Run: headless pygame with SDL's dummy video driver; simulated clock (each Clock.tick advances the game by its frame time, no real sleeping); random seed 0; keys injected as events and as key.get_pressed() state; no mouse input.
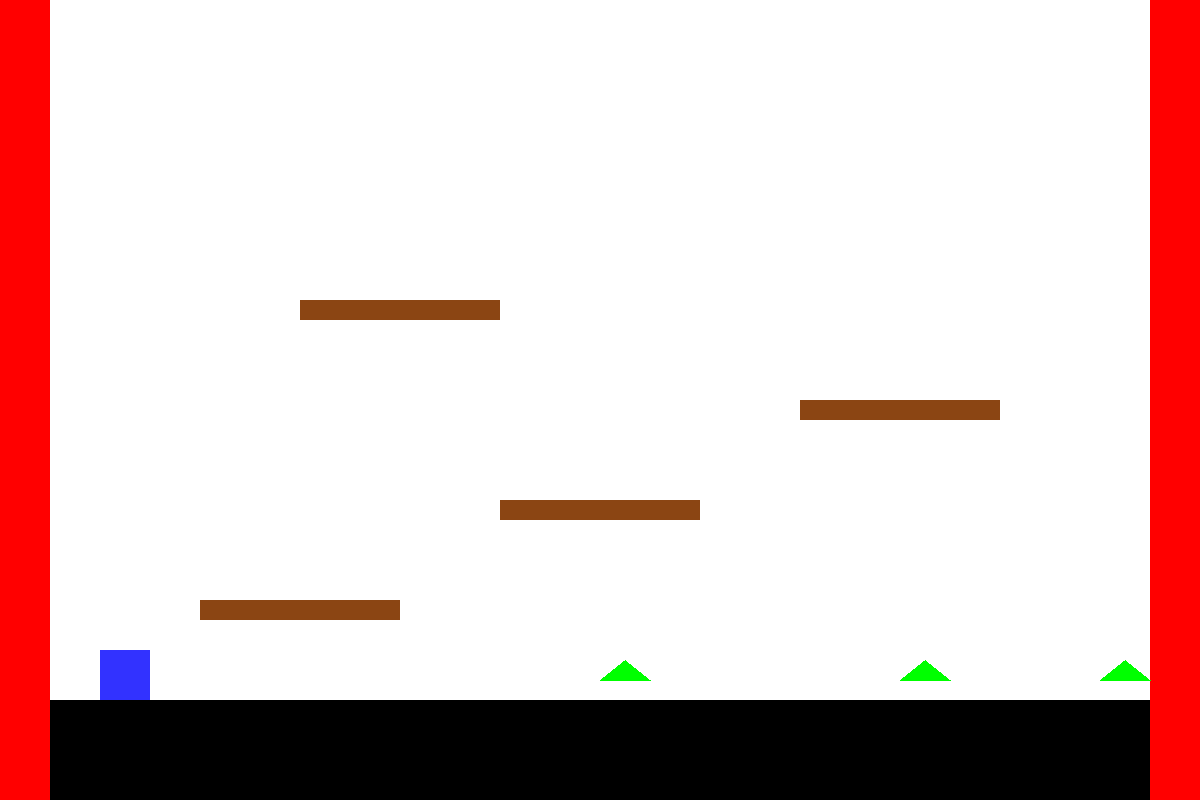
Frame 1 of 4 · flips 1–60 · no input
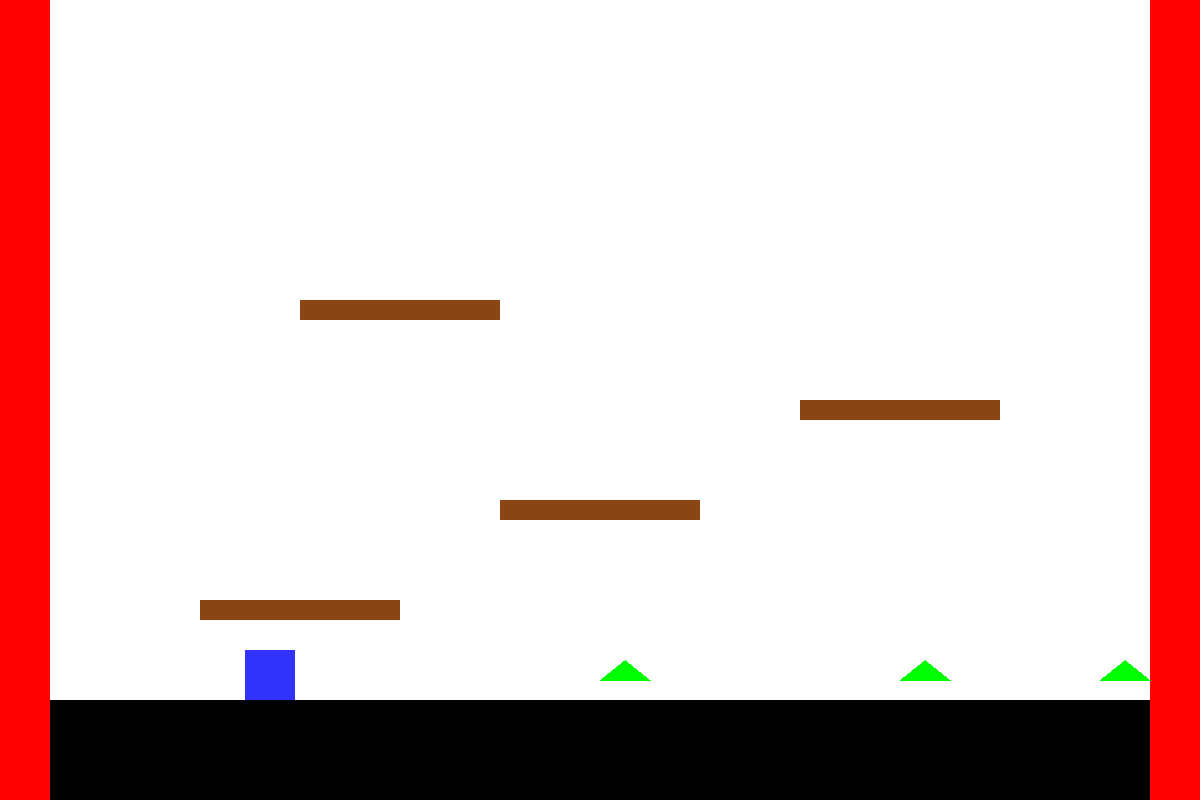
Frame 2 of 4 · flips 61–180 · tapped SPACE, RETURN · held RIGHT (→), D
Frame 3 of 4 · flips 181–300 · held DOWN (↓), S · screen unchanged from frame 2, image omitted
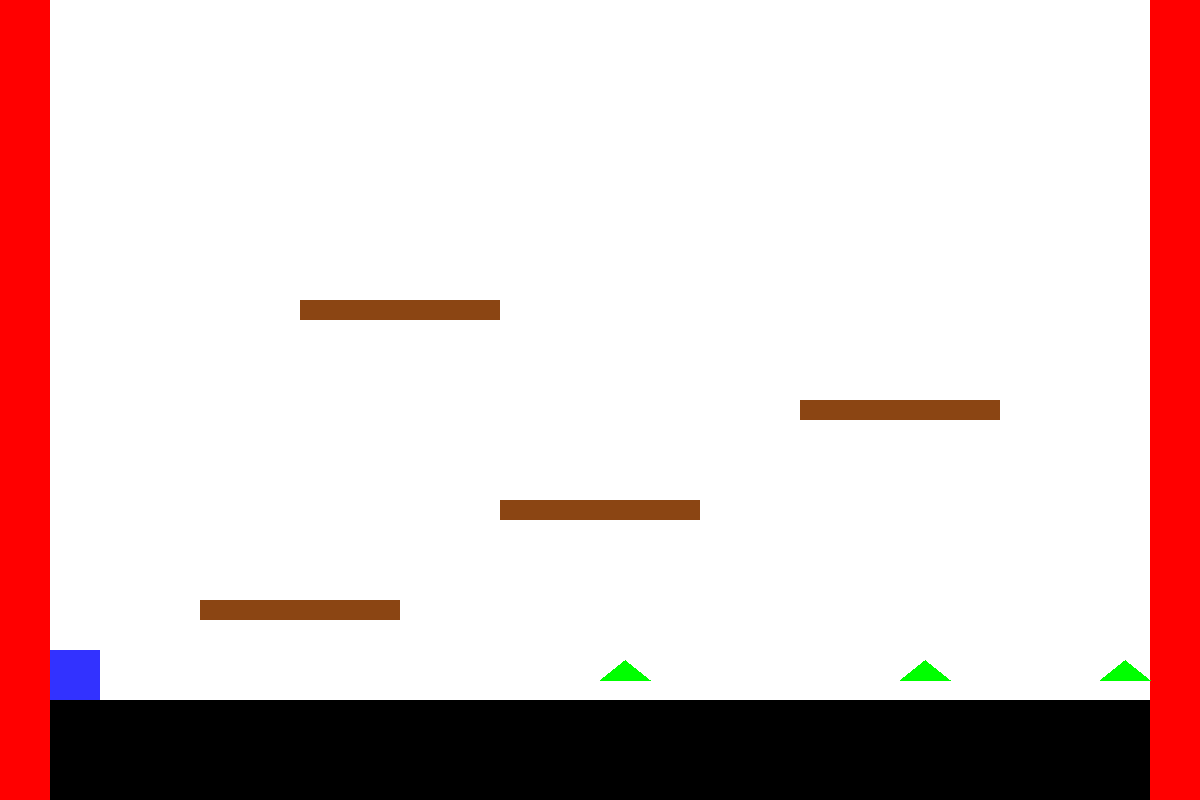
Frame 4 of 4 · flips 301–420 · held LEFT (←), A, UP (↑), W

The pygame program that drew these frames:

import pygame
import sys

# Initialize Pygame
pygame.init()

# Updated screen dimensions for a larger area
SCREEN_WIDTH = 1200
SCREEN_HEIGHT = 800
screen = pygame.display.set_mode((SCREEN_WIDTH, SCREEN_HEIGHT))
pygame.display.set_caption("Platformer with Platforms, Spikes, and Higher Jump")

# Colors
WHITE = (255, 255, 255)
BLACK = (0, 0, 0)
BLUE = (50, 50, 255)
RED = (255, 0, 0)
GREEN = (0, 255, 0)
BROWN = (139, 69, 19)

# Player properties
player_width = 50
player_height = 50
player_x = 100  # Start near the far left side of the screen
player_y = SCREEN_HEIGHT - player_height - 50  # On top of the ground
player_velocity = 5
jump_velocity = 20  # Increased jump height
fall_velocity = 0

# Game clock
clock = pygame.time.Clock()

# Ground and wall properties
ground_height = 100
wall_thickness = 50  # Thickness of walls on left and right

# Spike properties
spike_width = 50
spike_height = 20
spikes = [(600, SCREEN_HEIGHT - ground_height - spike_height),
          (900, SCREEN_HEIGHT - ground_height - spike_height),
          (1100, SCREEN_HEIGHT - ground_height - spike_height)]  # Updated spike positions

# Platform properties (x, y, width, height)
platforms = [
    pygame.Rect(200, 600, 200, 20),  # Platform 1
    pygame.Rect(500, 500, 200, 20),  # Platform 2
    pygame.Rect(800, 400, 200, 20),  # Platform 3
    pygame.Rect(300, 300, 200, 20)   # Platform 4
]

# Game loop
running = True
on_ground = False
while running:
    screen.fill(WHITE)

    # Check for events
    for event in pygame.event.get():
        if event.type == pygame.QUIT:
            running = False

    # Handle player movement
    keys = pygame.key.get_pressed()

    # Horizontal movement (check left and right walls)
    if keys[pygame.K_LEFT] and player_x > wall_thickness:
        player_x -= player_velocity
    if keys[pygame.K_RIGHT] and player_x < SCREEN_WIDTH - player_width - wall_thickness:
        player_x += player_velocity

    # Jumping and gravity
    if keys[pygame.K_SPACE] and on_ground:
        fall_velocity = -jump_velocity  # Set the jump velocity (going upwards)
        on_ground = False

    # Apply gravity
    fall_velocity += 1
    player_y += fall_velocity

    # Collision with the ground
    if player_y >= SCREEN_HEIGHT - player_height - ground_height:
        player_y = SCREEN_HEIGHT - player_height - ground_height
        fall_velocity = 0
        on_ground = True

    # Collision with platforms
    on_platform = False
    for platform in platforms:
        if platform.colliderect(pygame.Rect(player_x, player_y + fall_velocity, player_width, player_height)):
            if fall_velocity >= 0:  # Only land when falling down
                player_y = platform.top - player_height
                fall_velocity = 0
                on_platform = True
                break

    if not on_platform:
        on_ground = False

    # Collision with the top wall
    if player_y < 0:
        player_y = 0
        fall_velocity = 0

    # Collision with spikes (reset the player if hit)
    for spike in spikes:
        spike_rect = pygame.Rect(spike[0], spike[1], spike_width, spike_height)
        player_rect = pygame.Rect(player_x, player_y, player_width, player_height)
        if player_rect.colliderect(spike_rect):
            # Reset the player to the starting position if they hit a spike
            player_x = 100  # Starting from the far left
            player_y = SCREEN_HEIGHT - player_height - 50  # On top of the ground
            fall_velocity = 0
            on_ground = True
            print("Player hit a spike! Resetting position.")

    # Draw the player
    pygame.draw.rect(screen, BLUE, (player_x, player_y, player_width, player_height))

    # Draw the ground
    pygame.draw.rect(screen, BLACK, (0, SCREEN_HEIGHT - ground_height, SCREEN_WIDTH, ground_height))

    # Draw the walls
    pygame.draw.rect(screen, RED, (0, 0, wall_thickness, SCREEN_HEIGHT))  # Left wall
    pygame.draw.rect(screen, RED, (SCREEN_WIDTH - wall_thickness, 0, wall_thickness, SCREEN_HEIGHT))  # Right wall

    # Draw the spikes
    for spike in spikes:
        pygame.draw.polygon(screen, GREEN, [
            (spike[0], spike[1]),  # Left base of the spike
            (spike[0] + spike_width // 2, spike[1] - spike_height),  # Top of the spike
            (spike[0] + spike_width, spike[1])  # Right base of the spike
        ])

    # Draw the platforms
    for platform in platforms:
        pygame.draw.rect(screen, BROWN, platform)

    # Update the display
    pygame.display.flip()

    # Frame rate (FPS)
    clock.tick(60)

# Quit Pygame
pygame.quit()
sys.exit()
